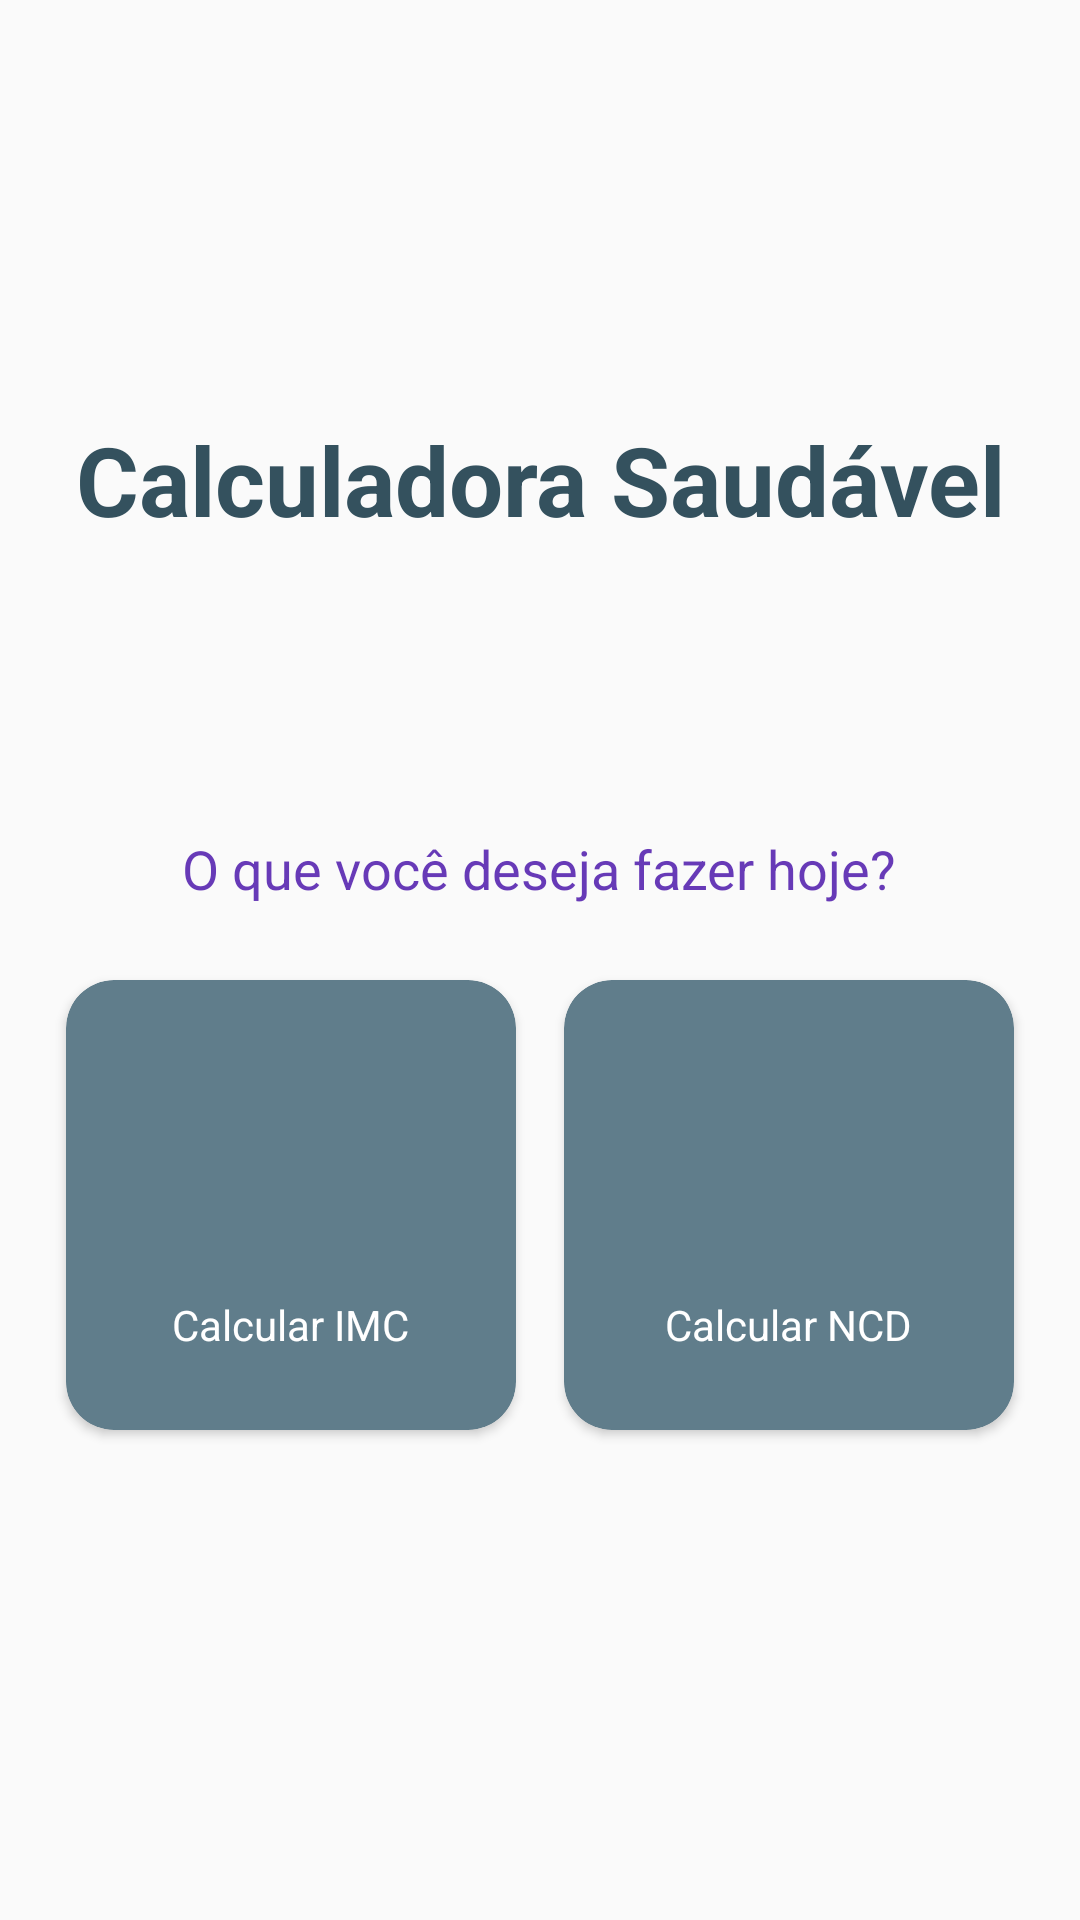

This screen was rendered from an Android layout file. Write that file and the resources it references.
<!-- AndroidManifest.xml: application theme AppTheme -->
<!-- res/layout/activity_main.xml -->
<?xml version="1.0" encoding="utf-8"?>
<LinearLayout xmlns:android="http://schemas.android.com/apk/res/android"
    xmlns:app="http://schemas.android.com/apk/res-auto"
    xmlns:tools="http://schemas.android.com/tools"
    android:layout_width="match_parent"
    android:layout_height="match_parent"
    tools:context=".MainActivity"
    android:orientation="vertical"
    android:gravity="center">

    <TextView
        android:layout_width="wrap_content"
        android:layout_height="wrap_content"
        android:layout_marginBottom="64dp"
        android:gravity="center"
        android:text="@string/main_title"
        android:textAppearance="@style/text_title" />

    <TextView
        android:layout_width="wrap_content"
        android:layout_height="wrap_content"
        android:layout_marginTop="32dp"
        android:text="@string/text_fazer_hoje"
        android:textAppearance="@style/TextAppearance.AppCompat.Medium"
        android:textColor="#673AB7" />

    <LinearLayout
        android:layout_width="match_parent"
        android:layout_height="200dp"
        android:background="@android:color/transparent"
        android:gravity="center"
        android:orientation="horizontal">

        <androidx.cardview.widget.CardView
            android:id="@+id/card_imc"
            android:layout_width="150dp"
            android:layout_height="150dp"
            android:layout_marginEnd="8dp"
            app:cardBackgroundColor="@color/colorPrimary"
            app:cardCornerRadius="16dp"
            app:contentPadding="8dp">


            <LinearLayout
                android:layout_width="match_parent"
                android:layout_height="match_parent"
                android:gravity="center"
                android:orientation="vertical">

                <ImageView
                    android:id="@+id/imageView"
                    android:layout_width="64dp"
                    android:layout_height="64dp"
                    app:srcCompat="@drawable/peso_imc" />

                <TextView
                    android:id="@+id/textView"
                    android:layout_width="wrap_content"
                    android:layout_height="wrap_content"
                    android:layout_marginTop="16dp"
                    android:text="Calcular IMC"
                    android:textColor="@color/cardview_light_background" />
            </LinearLayout>
        </androidx.cardview.widget.CardView>
        />

        <androidx.cardview.widget.CardView
            android:layout_width="150dp"
            android:layout_height="150dp"
            android:layout_marginStart="8dp"
            app:cardBackgroundColor="@color/colorPrimary"
            app:cardCornerRadius="16dp"
            app:contentPadding="8dp">


            <LinearLayout
                android:layout_width="match_parent"
                android:layout_height="match_parent"
                android:gravity="center"
                android:orientation="vertical">

                <ImageView
                    android:id="@+id/imageView3"
                    android:layout_width="64dp"
                    android:layout_height="64dp"
                    app:srcCompat="@drawable/ncd" />

                <TextView
                    android:id="@+id/textView3"
                    android:layout_width="wrap_content"
                    android:layout_height="wrap_content"
                    android:layout_marginTop="16dp"
                    android:text="Calcular NCD"
                    android:textColor="#FFFFFF" />
            </LinearLayout>
        </androidx.cardview.widget.CardView>
        />
    </LinearLayout>
</LinearLayout>
<!-- resources referenced by this layout -->
<resources>
  <color name="colorPrimary">#607d8b</color>
  <string name="main_title">Calculadora Saudável</string>
  <string name="text_fazer_hoje">O que você deseja fazer hoje?</string>
  <style name="text_title" parent="TextAppearance.AppCompat.Large">
          <item name="android:textColor">@color/colorPrimaryDark</item>
          <item name="android:textStyle">bold</item>
          <item name="android:textSize">32sp</item>
      </style>
  <style name="AppTheme" parent="Theme.AppCompat.Light.DarkActionBar">
          
          <item name="colorPrimary">@color/colorPrimary</item>
          <item name="colorPrimaryDark">@color/colorPrimaryDark</item>
          <item name="colorAccent">@color/colorAccent</item>
      </style>
  <color name="colorPrimaryDark">#34515e</color>
  <color name="colorAccent">#8eacbb</color>
</resources>
